Labelled photos from "dataset", an image-classification folder in kamiljot/flowers_recognition. The possible labels are: alpine sea holly, anthurium, artichoke, azalea, balloon flower, barberton daisy, bee balm, bird of paradise, bishop of llandaff, black-eyed susan, blackberry lily, blanket flower, bolero deep blue, bougainvillea, bromelia, buttercup, californian poppy, camellia, canna lily, canterbury bells, cape flower, carnation, cautleya spicata, clematis, colts foot, columbine, common dandelion, common tulip, corn poppy, cosmos, cyclamen, daffodil, daisy, desert rose, fire lily, foxglove, frangipani, fritillary, garden phlox, gaura, gazania, geranium, giant white arum lily, globe thistle, globe flower, grape hyacinth, great masterwort, hard-leaved pocket orchid, hibiscus, hippeastrum, iris, japanese anemone, king protea, lenten rose, lilac hibiscus, lotus, love in the mist, magnolia, mallow, marigold, mexican petunia, monkshood, moon orchid, morning glory, orange dahlia, osteospermum, passion flower, peruvian lily, petunia, pincushion flower, pink primrose, pink quill, pink-yellow dahlia, poinsettia, primula, prince of wales feathers, purple coneflower, red ginger, rose, ruby-lipped cattleya, siam tulip, silverbush, snapdragon, spear thistle, spring crocus, stemless gentian, sunflower, sweet pea, sweet william, sword lily, thorn apple, tiger lily, toad lily, tree mallow, tree poppy, trumpet creeper, wallflower, water lily, watercress, wild geranium, wild pansy, wild rose, windflower, yellow iris.

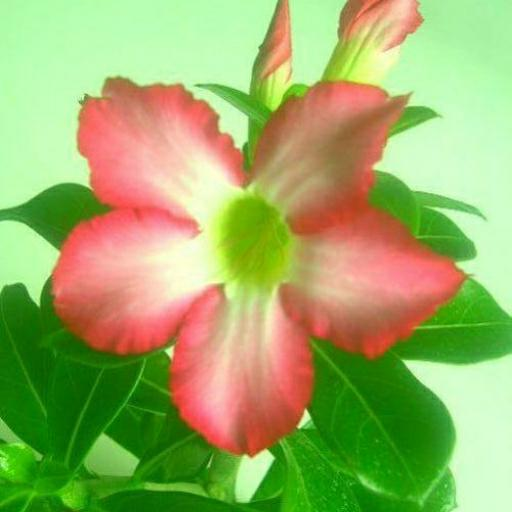
Label: desert rose

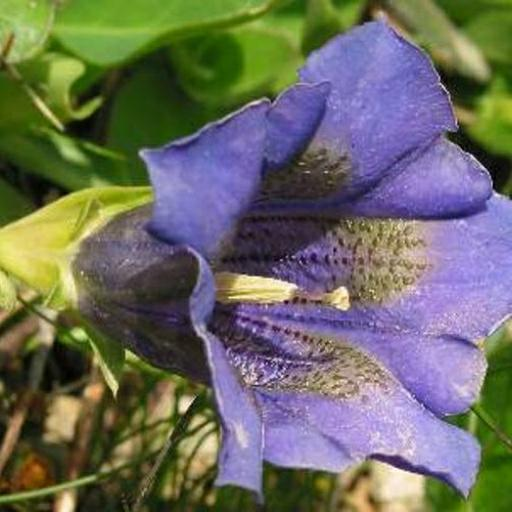
Label: stemless gentian

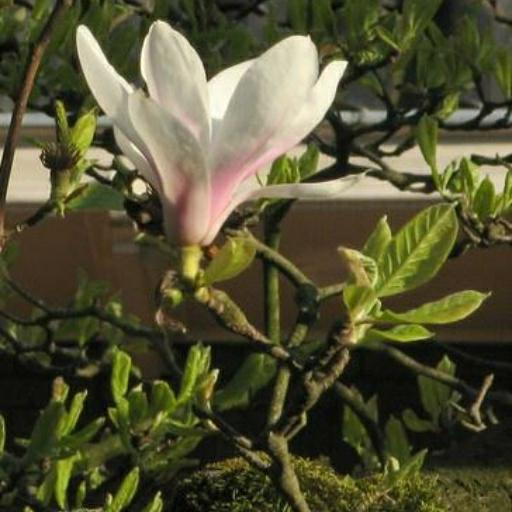
Label: magnolia

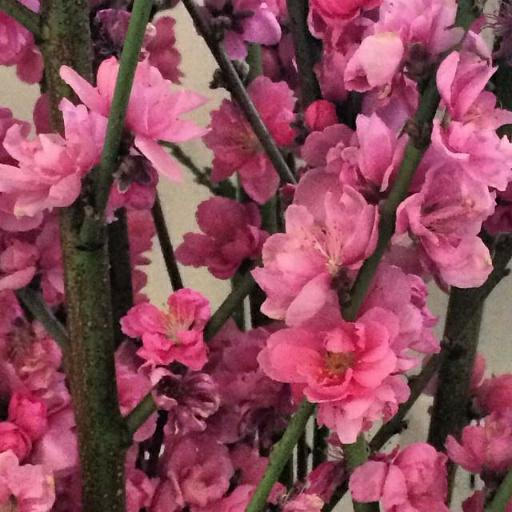
Label: snapdragon

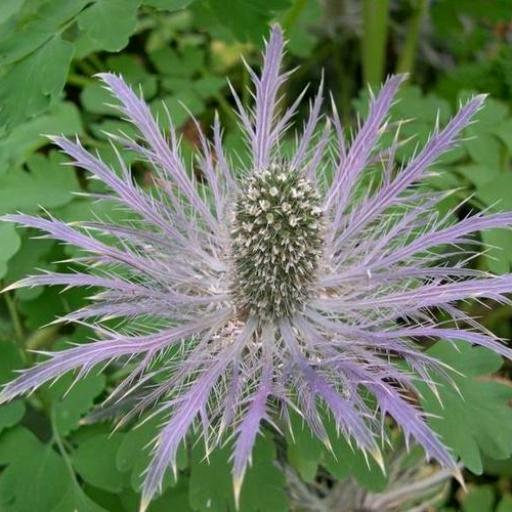
Label: alpine sea holly

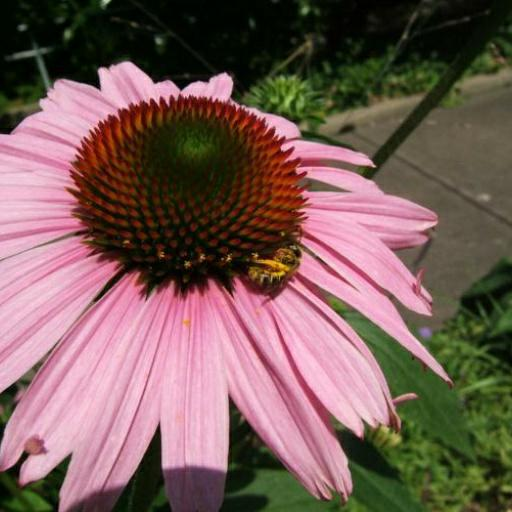
Label: purple coneflower
